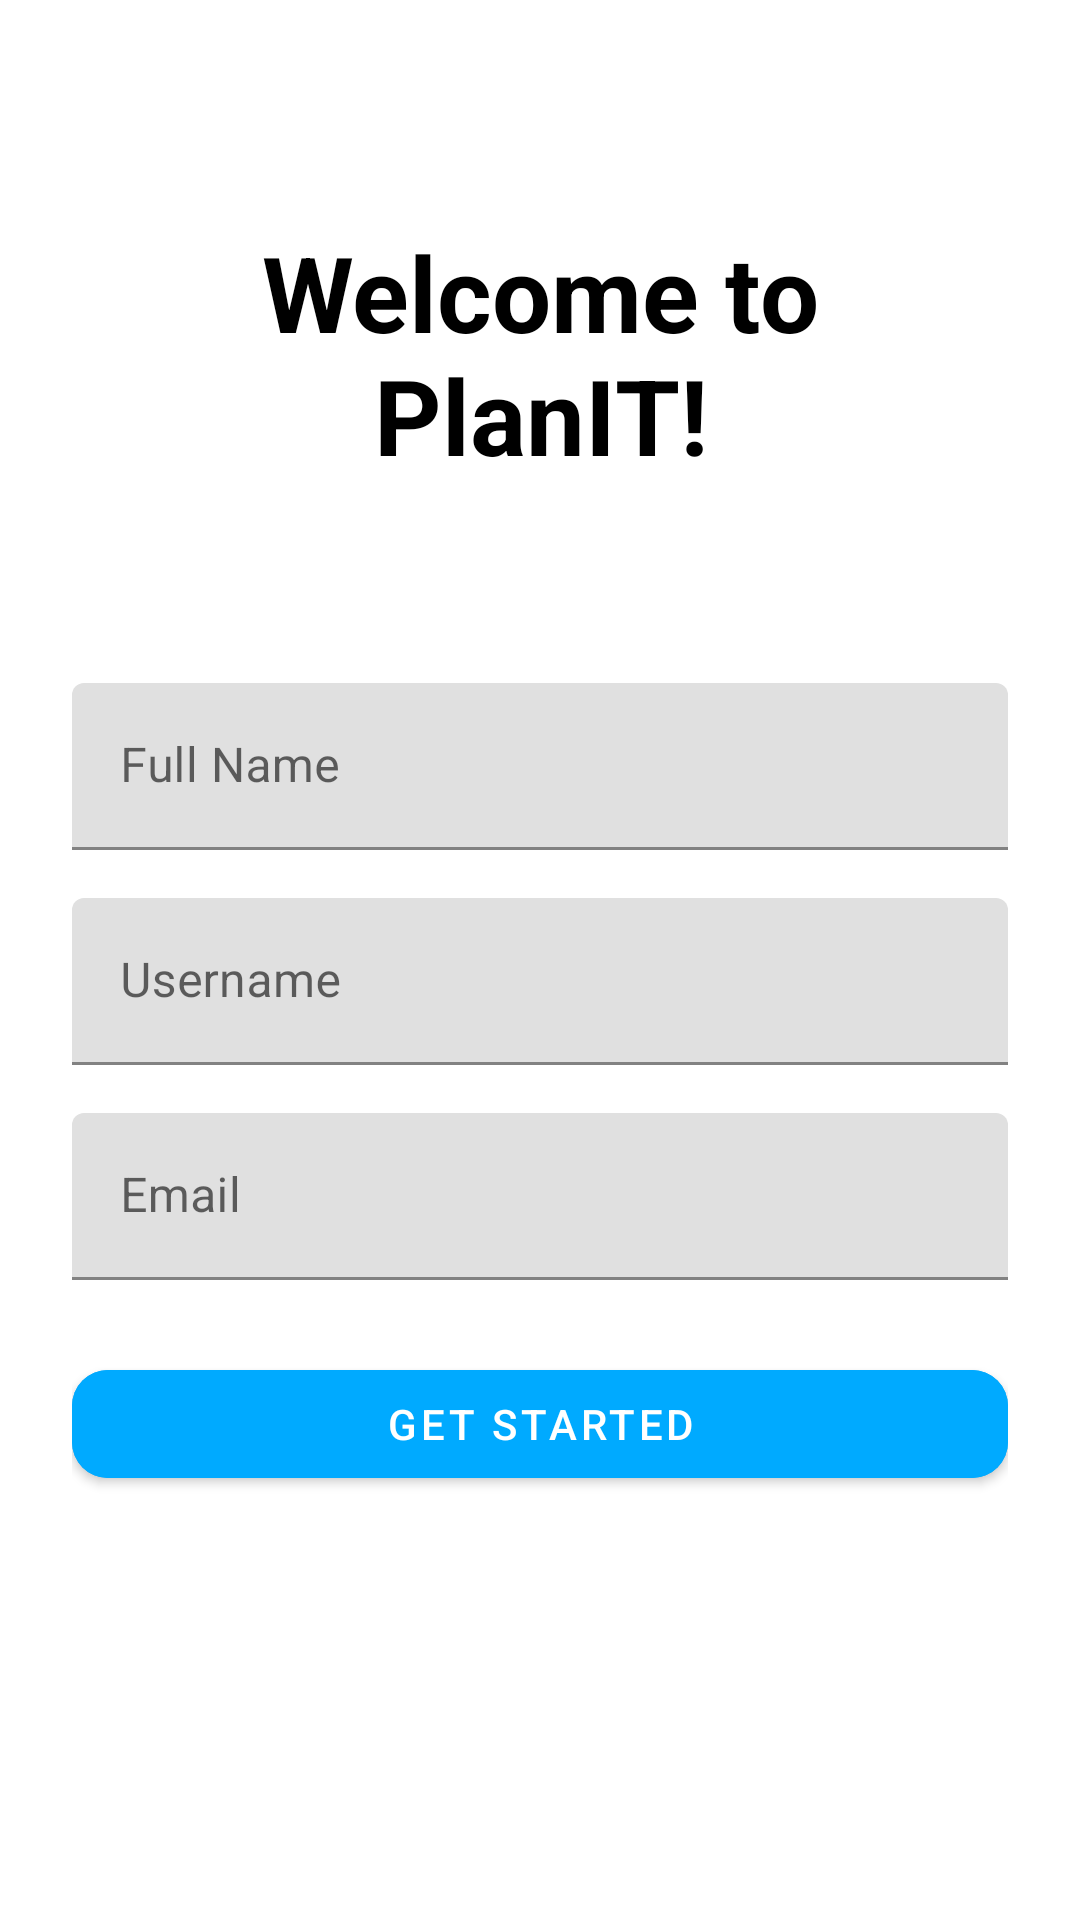

Write the Android layout XML for this screen, with the resource values it uses.
<!-- AndroidManifest.xml: application theme Theme.ShiftTracker -->
<!-- res/layout/activity_login.xml -->
<?xml version="1.0" encoding="utf-8"?>
<androidx.constraintlayout.widget.ConstraintLayout
    xmlns:android="http://schemas.android.com/apk/res/android"
    xmlns:app="http://schemas.android.com/apk/res-auto"
    xmlns:tools="http://schemas.android.com/tools"
    android:layout_width="match_parent"
    android:layout_height="match_parent"
    android:padding="24dp"
    tools:context=".controller.LoginActivity">

    
    <TextView
        android:id="@+id/welcomeText"
        android:layout_width="wrap_content"
        android:layout_height="wrap_content"
        android:text="@string/welcome_to_planit"
        android:textSize="35sp"
        android:textStyle="bold"
        android:textColor="@color/black"
        android:gravity="center"
        android:padding="50dp"
        app:layout_constraintTop_toTopOf="parent"
        app:layout_constraintStart_toStartOf="parent"
        app:layout_constraintEnd_toEndOf="parent"
        android:layout_marginBottom="24dp"/>

    
    <com.google.android.material.textfield.TextInputLayout
        android:id="@+id/nameLayout"
        android:layout_width="0dp"
        android:layout_height="wrap_content"
        app:boxStrokeColor="@color/black"
        app:hintTextColor="@color/black"
        android:hint="@string/full_name"
        app:boxStrokeWidthFocused="2dp"
        app:endIconMode="clear_text"
        app:layout_constraintTop_toBottomOf="@id/welcomeText"
        app:layout_constraintStart_toStartOf="parent"
        app:layout_constraintEnd_toEndOf="parent"
        android:layout_marginTop="16dp">

        <com.google.android.material.textfield.TextInputEditText
            android:id="@+id/nameEditText"
            android:layout_width="match_parent"
            android:layout_height="wrap_content"
            android:inputType="textPersonName"
            android:textColor="@color/black" />
    </com.google.android.material.textfield.TextInputLayout>

    
    <com.google.android.material.textfield.TextInputLayout
        android:id="@+id/usernameLayout"
        android:layout_width="0dp"
        android:layout_height="wrap_content"
        app:boxStrokeColor="@color/black"
        app:hintTextColor="@color/black"
        android:hint="@string/username"
        app:boxStrokeWidthFocused="2dp"
        app:endIconMode="clear_text"
        app:layout_constraintTop_toBottomOf="@id/nameLayout"
        app:layout_constraintStart_toStartOf="parent"
        app:layout_constraintEnd_toEndOf="parent"
        android:layout_marginTop="16dp">

        <com.google.android.material.textfield.TextInputEditText
            android:id="@+id/usernameEditText"
            android:layout_width="match_parent"
            android:layout_height="wrap_content"
            android:inputType="text"
            android:textColor="@color/black"/>
    </com.google.android.material.textfield.TextInputLayout>

    
    <com.google.android.material.textfield.TextInputLayout
        android:id="@+id/emailLayout"
        android:layout_width="0dp"
        android:layout_height="wrap_content"
        android:hint="@string/email"
        app:boxStrokeColor="@color/black"
        app:boxStrokeWidthFocused="2dp"
        app:endIconMode="clear_text"
        app:layout_constraintTop_toBottomOf="@id/usernameLayout"
        app:layout_constraintStart_toStartOf="parent"
        app:layout_constraintEnd_toEndOf="parent"
        android:layout_marginTop="16dp">

        <com.google.android.material.textfield.TextInputEditText
            android:id="@+id/emailEditText"
            android:layout_width="match_parent"
            android:layout_height="wrap_content"
            android:inputType="textEmailAddress"
            android:textColor="@color/black"/>
    </com.google.android.material.textfield.TextInputLayout>

    
    <com.google.android.material.button.MaterialButton
        android:id="@+id/loginButton"
        android:layout_width="0dp"
        android:layout_height="wrap_content"
        android:text="@string/get_started"
        style="@style/Widget.MaterialComponents.Button"
        android:backgroundTint="@color/deep_blue"
        android:textColor="@color/white"
        app:cornerRadius="12dp"
        app:layout_constraintTop_toBottomOf="@id/emailLayout"
        app:layout_constraintStart_toStartOf="parent"
        app:layout_constraintEnd_toEndOf="parent"
        android:layout_marginTop="24dp"/>

</androidx.constraintlayout.widget.ConstraintLayout>
<!-- resources referenced by this layout -->
<resources>
  <color name="black">#000</color>
  <color name="deep_blue">#00aaff</color>
  <color name="white">#fff</color>
  <string name="email">Email</string>
  <string name="full_name">Full Name</string>
  <string name="get_started">Get Started</string>
  <string name="username">Username</string>
  <string name="welcome_to_planit">Welcome to PlanIT!</string>
  <style name="Theme.ShiftTracker" parent="Theme.MaterialComponents.DayNight.NoActionBar">
          
          <item name="colorPrimary">@color/purple_500</item>
          <item name="colorPrimaryVariant">@color/purple_700</item>
          <item name="colorOnPrimary">@color/white</item>
          
          <item name="colorSecondary">@color/teal_200</item>
          <item name="colorSecondaryVariant">@color/teal_700</item>
          <item name="colorOnSecondary">@color/black</item>
          
          <item name="android:windowFullscreen">false</item>
          <item name="android:fitsSystemWindows">false</item>
          <item name="android:windowLightStatusBar">true</item>
      </style>
  <color name="purple_500">#FF6200EE</color>
  <color name="purple_700">#FF3700B3</color>
  <color name="teal_200">#FF03DAC5</color>
  <color name="teal_700">#FF018786</color>
</resources>
